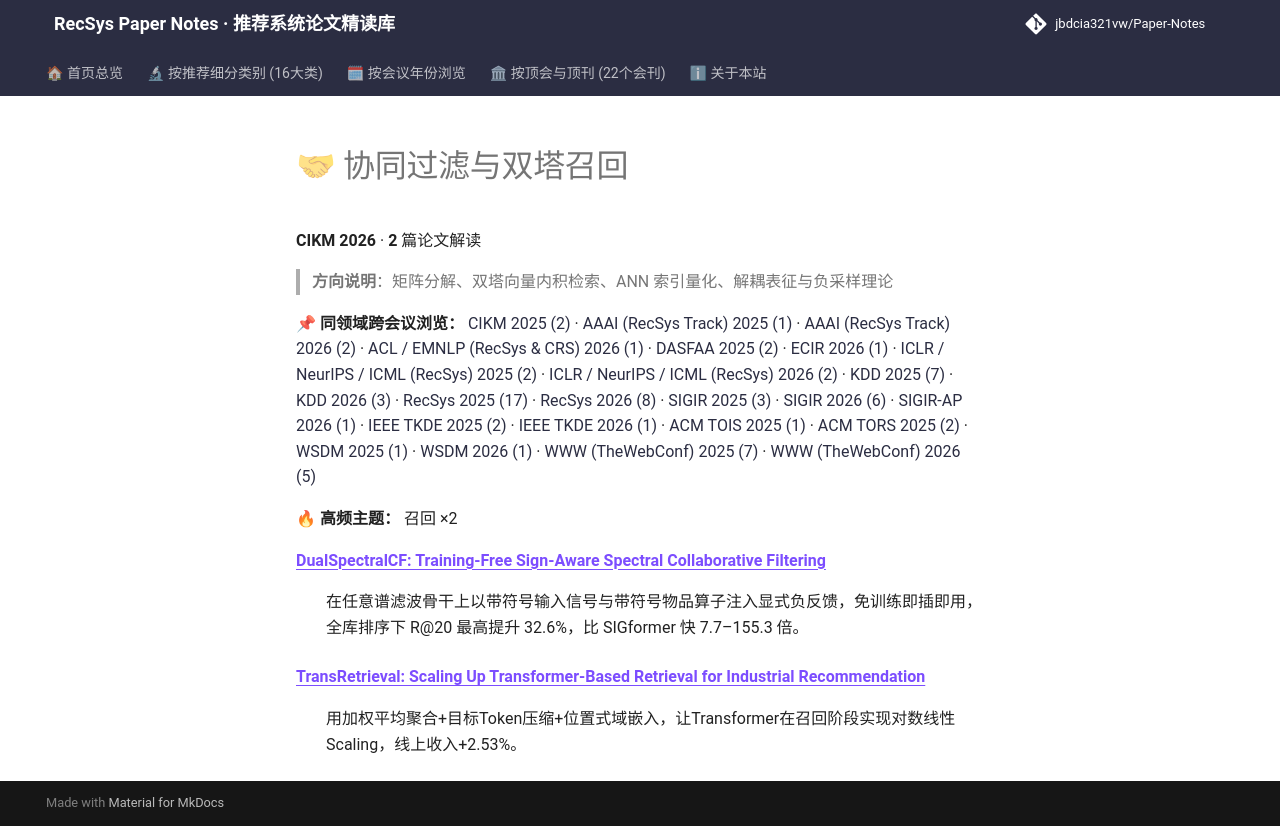

repository: jbdcia321vw/Paper-Notes · page: venues/CIKM/2026/collaborative_filtering/index.html · generator: mkdocs

# 🤝 协同过滤与双塔召回

**CIKM 2026** · **2** 篇论文解读

> **方向说明**：矩阵分解、双塔向量内积检索、ANN 索引量化、解耦表征与负采样理论

📌 **同领域跨会议浏览：** [CIKM 2025 (2)](../../2025/collaborative_filtering/) · [AAAI (RecSys Track) 2025 (1)](../../../AAAI/2025/collaborative_filtering/) · [AAAI (RecSys Track) 2026 (2)](../../../AAAI/2026/collaborative_filtering/) · [ACL / EMNLP (RecSys & CRS) 2026 (1)](../../../ACL_EMNLP/2026/collaborative_filtering/) · [DASFAA 2025 (2)](../../../DASFAA/2025/collaborative_filtering/) · [ECIR 2026 (1)](../../../ECIR/2026/collaborative_filtering/) · [ICLR / NeurIPS / ICML (RecSys) 2025 (2)](../../../ICLR_NeurIPS_ICML/2025/collaborative_filtering/) · [ICLR / NeurIPS / ICML (RecSys) 2026 (2)](../../../ICLR_NeurIPS_ICML/2026/collaborative_filtering/) · [KDD 2025 (7)](../../../KDD/2025/collaborative_filtering/) · [KDD 2026 (3)](../../../KDD/2026/collaborative_filtering/) · [RecSys 2025 (17)](../../../RecSys/2025/collaborative_filtering/) · [RecSys 2026 (8)](../../../RecSys/2026/collaborative_filtering/) · [SIGIR 2025 (3)](../../../SIGIR/2025/collaborative_filtering/) · [SIGIR 2026 (6)](../../../SIGIR/2026/collaborative_filtering/) · [SIGIR-AP 2026 (1)](../../../SIGIR-AP/2026/collaborative_filtering/) · [IEEE TKDE 2025 (2)](../../../TKDE/2025/collaborative_filtering/) · [IEEE TKDE 2026 (1)](../../../TKDE/2026/collaborative_filtering/) · [ACM TOIS 2025 (1)](../../../TOIS/2025/collaborative_filtering/) · [ACM TORS 2025 (2)](../../../TORS/2025/collaborative_filtering/) · [WSDM 2025 (1)](../../../WSDM/2025/collaborative_filtering/) · [WSDM 2026 (1)](../../../WSDM/2026/collaborative_filtering/) · [WWW (TheWebConf) 2025 (7)](../../../WWW/2025/collaborative_filtering/) · [WWW (TheWebConf) 2026 (5)](../../../WWW/2026/collaborative_filtering/)

🔥 **高频主题：** 召回 ×2

<dl>
<dt><strong><a href="dualspectralcf_training_free_sign_aware_spectral_collaborative_filtering/">DualSpectralCF: Training-Free Sign-Aware Spectral Collaborative Filtering</a></strong></dt>
<dd>
<p>在任意谱滤波骨干上以带符号输入信号与带符号物品算子注入显式负反馈，免训练即插即用，全库排序下 R@20 最高提升 32.6%，比 SIGformer 快 7.7–155.3 倍。</p>
</dd>
<dt><strong><a href="transretrieval_scaling_up_transformer_based_retrieval_for_industrial_recomm/">TransRetrieval: Scaling Up Transformer-Based Retrieval for Industrial Recommendation</a></strong></dt>
<dd>
<p>用加权平均聚合+目标Token压缩+位置式域嵌入，让Transformer在召回阶段实现对数线性Scaling，线上收入+2.53%。</p>
</dd>
</dl>
